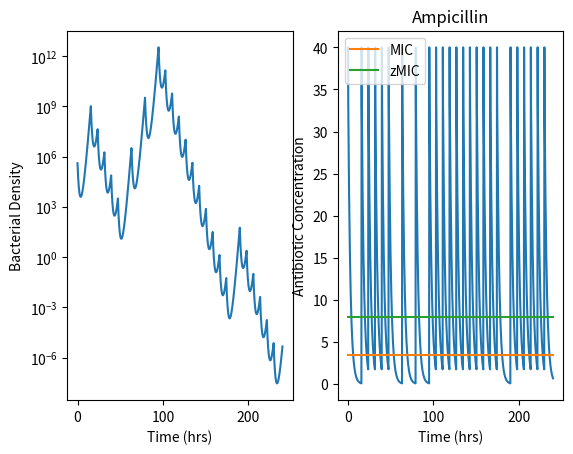

Python code for this plot:
import numpy as np
import matplotlib.pyplot as plt


class Model:
    class Antibiotic:
        def __init__(self, psi_max, psi_min, k, MIC, zMIC, a0_MIC_ratio=5, name='Parameters'):
            self.psi_max = psi_max
            self.psi_min = psi_min
            self.k = k
            self.MIC = MIC
            self.zMIC = zMIC
            self.a0 = zMIC * a0_MIC_ratio
            self.name = name
            return

    class Regimen:
        doses = []
        cur_dose = 0
        time_since_dose = 0

        def __init__(self, time_range, dose_frequency=0.125, num_hours=24, doses_missed=[], double_dose=False):
            self.time_range = time_range
            self.dose_frequency = dose_frequency
            self.num_hours = num_hours
            self.doses_missed = doses_missed
            self.double_dose = double_dose
            self.num_doses = int(num_hours * dose_frequency)
            self.doses = [1 if i not in doses_missed else 0 for i in range(self.num_doses)]


class Simulation:
    antibiotic = Model.Antibiotic
    regimen = Model.Regimen
    population = []
    ab = []
    time_steps = []

    def show_sim(self):
        fig, ax = plt.subplots(1, 2)
        plt.title(self.antibiotic.name)
        ax[0].plot(self.regimen.time_range, self.population)
        ax[0].set_yscale('log')
        ax[0].set_ylabel('Bacterial Density')
        ax[0].set_xlabel('Time (hrs)')

        base_mic = [self.antibiotic.MIC for _ in self.regimen.time_range]
        base_zmic = [self.antibiotic.zMIC for _ in self.regimen.time_range]
        ax[1].plot(self.regimen.time_range, self.ab)
        ax[1].plot(self.regimen.time_range, base_mic, label='MIC')
        ax[1].plot(self.regimen.time_range, base_zmic, label='zMIC')
        ax[1].set_ylabel('Antibiotic Concentration')
        ax[1].set_xlabel('Time (hrs)')
        ax[1].legend()
        plt.show()


class Euler(Simulation):
    def __init__(self, X_0, deriv, antibiotic: Model.Antibiotic, regimen: Model.Regimen):
        super().__init__()
        self.antibiotic = antibiotic
        self.regimen = regimen
        dt = num_hours / 10**k
        print(f'dt: {dt}')
        for i in range(0, len(regimen.time_range)):
            if i == 0:
                cur_X = X_0
            else:
                dt = regimen.time_range[i] - regimen.time_range[i-1]
                cur_X = self.population[-1]
            dx, a = deriv(regimen.time_range[i], dt, cur_X, antibiotic, regimen)
            self.population.append(cur_X + dx * dt)
            self.ab.append(a)

        self.population = np.array(self.population)
        self.ab = np.array(self.ab)
        return


k = 3
num_hours = 240
test_range = np.linspace(0, num_hours, 10**k)
set_missed_doses = [1, 7, 9, 11, 23]

base_regimen = Model.Regimen(test_range)
single_regimen = Model.Regimen(test_range, num_hours=num_hours, doses_missed=set_missed_doses)

Ciprofloxacin = Model.Antibiotic(0.88, -6.5, 1.1, 0.017, 0.03, name='Ciprofloxacin')
Ampicillin = Model.Antibiotic(0.75, -4.0, 0.75, 3.4, 8.0, name='Ampicillin')
Rifampin = Model.Antibiotic(0.7, -4.3, 2.5, 12.0, 8.0, name='Rifampin')
Streptomycin = Model.Antibiotic(0.89, -8.8, 1.9, 18.5, 32.0, name='Streptomycin')
Tetracycline = Model.Antibiotic(0.81, -8.1, 0.61, 0.67, 1.0, name='Tetracycline')


# growth rate of bacterial population
def psi(ab_conc: float, antibiotic: Model.Antibiotic):
    numerator = (antibiotic.psi_max - antibiotic.psi_min) * (ab_conc/antibiotic.zMIC)**antibiotic.k
    denominator = (ab_conc/antibiotic.zMIC)**antibiotic.k - (antibiotic.psi_min/antibiotic.psi_max)
    return antibiotic.psi_max - (numerator / denominator)


# change in density, X, of a bacterial population
def dX_dt(t: float, dt: float, X: float, antibiotic: Model.Antibiotic, regimen: Model.Regimen):
    ab = ab_conc(t, dt, antibiotic, regimen)
    return np.log(10) * psi(ab, antibiotic) * X, ab


# antibiotic concentration at time t (hours)
def ab_conc(t: float, dt: float, antibiotic: Model.Antibiotic, regimen: Model.Regimen):
    delta = regimen.dose_frequency * np.log(0.5*antibiotic.MIC/antibiotic.a0)

    dose_period = (1 / regimen.dose_frequency)

    last_dose_delta = round(regimen.time_since_dose, k) % dose_period

    if (last_dose_delta == 0 or abs(dose_period - last_dose_delta) < dt) and regimen.cur_dose < len(regimen.doses):
        regimen.cur_dose += 1
        if regimen.doses[regimen.cur_dose - 1] == 1:
            print(f'dose {regimen.cur_dose} given at {t}')
            regimen.time_since_dose = dt
            return antibiotic.a0
        else:
            print(f'dose {regimen.cur_dose} missed at  {t}')
    regimen.time_since_dose += dt
    return antibiotic.a0 * np.exp(delta * regimen.time_since_dose)


def main():
    # basic_euler(10**6, Ciprofloxacin)
    # basic_euler(10**6, Ampicillin)
    # basic_euler(10**6, Rifampin)
    # basic_euler(10**6, Streptomycin)
    # basic_euler(10**6, Tetracycline)
    sim = Euler(10**6, dX_dt, Ampicillin, single_regimen)
    sim.show_sim()
    return


if __name__ == '__main__':
    main()

